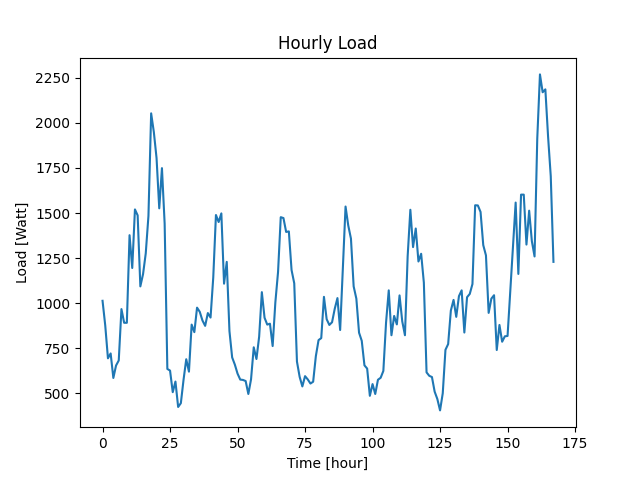

The file beside this chart, header and first rows:
Datetime, Load
2022-04-07 10:48:29, 1013
2022-04-07 11:48:29, 876
2022-04-07 12:48:29, 694
2022-04-07 13:48:29, 721
2022-04-07 14:48:29, 585
2022-04-07 15:48:29, 654
2022-04-07 16:48:29, 682
2022-04-07 17:48:29, 967
2022-04-07 18:48:29, 891
2022-04-07 19:48:29, 891
2022-04-07 20:48:29, 1377
2022-04-07 21:48:29, 1195
2022-04-07 22:48:29, 1520
2022-04-07 23:48:29, 1487
2022-04-08 00:48:29, 1093
2022-04-08 01:48:29, 1161
2022-04-08 02:48:29, 1276
2022-04-08 03:48:29, 1484
2022-04-08 04:48:29, 2053
2022-04-08 05:48:29, 1949
2022-04-08 06:48:29, 1805
2022-04-08 07:48:29, 1526
2022-04-08 08:48:29, 1749
2022-04-08 09:48:29, 1441
2022-04-08 10:48:29, 635
2022-04-08 11:48:29, 626
2022-04-08 12:48:29, 506
2022-04-08 13:48:29, 565
2022-04-08 14:48:29, 424
2022-04-08 15:48:29, 445
2022-04-08 16:48:29, 575
2022-04-08 17:48:29, 689
2022-04-08 18:48:29, 620
2022-04-08 19:48:29, 881
2022-04-08 20:48:29, 839
2022-04-08 21:48:29, 975
2022-04-08 22:48:29, 952
2022-04-08 23:48:29, 904
2022-04-09 00:48:29, 874
2022-04-09 01:48:29, 945
2022-04-09 02:48:29, 920
2022-04-09 03:48:29, 1142
2022-04-09 04:48:29, 1489
2022-04-09 05:48:29, 1450
2022-04-09 06:48:29, 1498
2022-04-09 07:48:29, 1108
2022-04-09 08:48:29, 1229
2022-04-09 09:48:29, 845
2022-04-09 10:48:29, 699
2022-04-09 11:48:29, 659
2022-04-09 12:48:29, 609
2022-04-09 13:48:29, 576
2022-04-09 14:48:29, 574
2022-04-09 15:48:29, 568
2022-04-09 16:48:29, 496
2022-04-09 17:48:29, 578
2022-04-09 18:48:29, 755
2022-04-09 19:48:29, 690
2022-04-09 20:48:29, 814
2022-04-09 21:48:29, 1061
... 108 more rows
